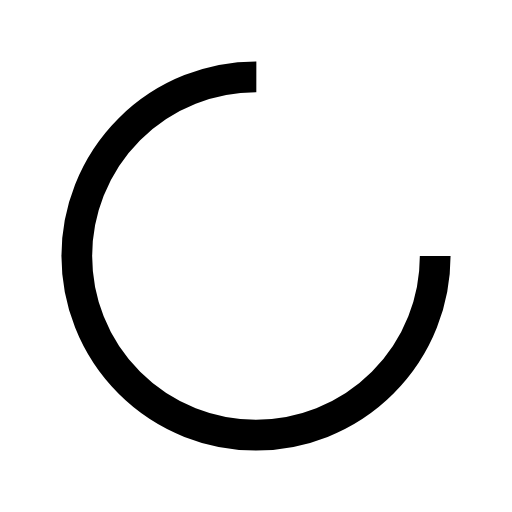
t = 0.00 s
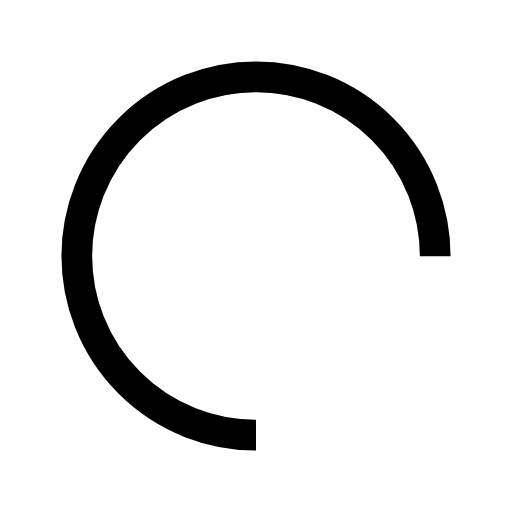
t = 0.25 s
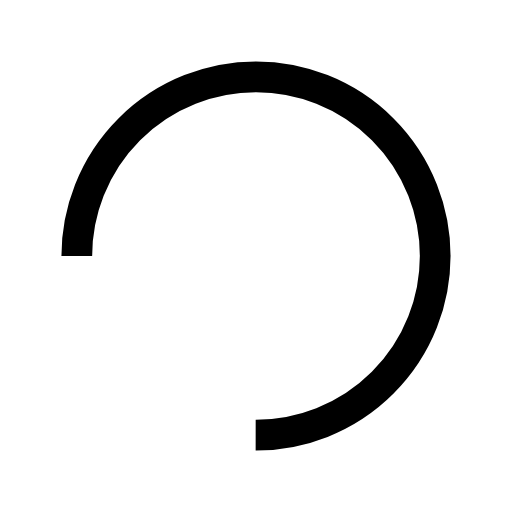
t = 0.50 s
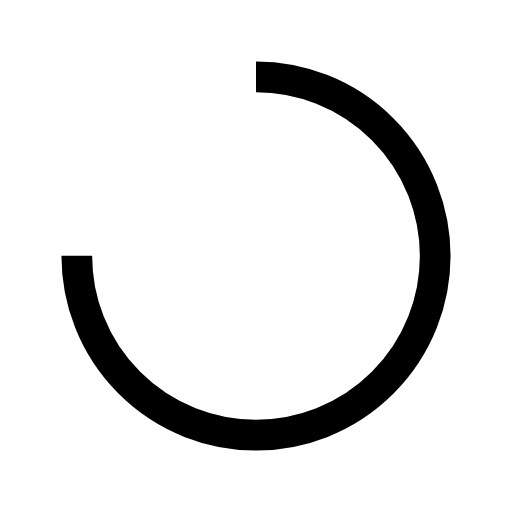
t = 0.75 s

The animated SVG that drew these frames (rendered in a browser with its animation timeline set to each time). Animation: 1 SMIL element (animateTransform=1); one cycle of 1.00 s, repeats indefinitely.

<svg xmlns="http://www.w3.org/2000/svg" viewBox="0 0 100 100" preserveAspectRatio="xMidYMid" width="200" height="200" style="shape-rendering: auto; display: block; background: transparent;" xmlns:xlink="http://www.w3.org/1999/xlink"><g><circle stroke-dasharray="164.93361431346415 56.97787143782138" r="35" stroke-width="6" stroke="#000000" fill="none" cy="50" cx="50">
  <animateTransform keyTimes="0;1" values="0 50 50;360 50 50" dur="1s" repeatCount="indefinite" type="rotate" attributeName="transform"></animateTransform>
</circle><g></g></g><!-- [ldio] generated by https://loading.io --></svg>